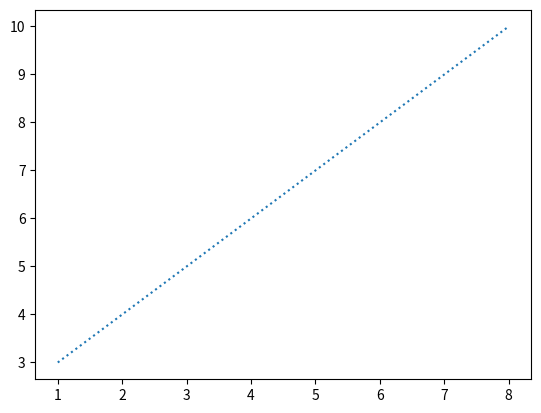

The matplotlib source for this figure:
import matplotlib.pyplot as plt
import numpy as np

x_points = np.array([1, 8])
y_points = np.array([3, 10])

plt.plot(x_points, y_points, linestyle="dotted")
plt.show()